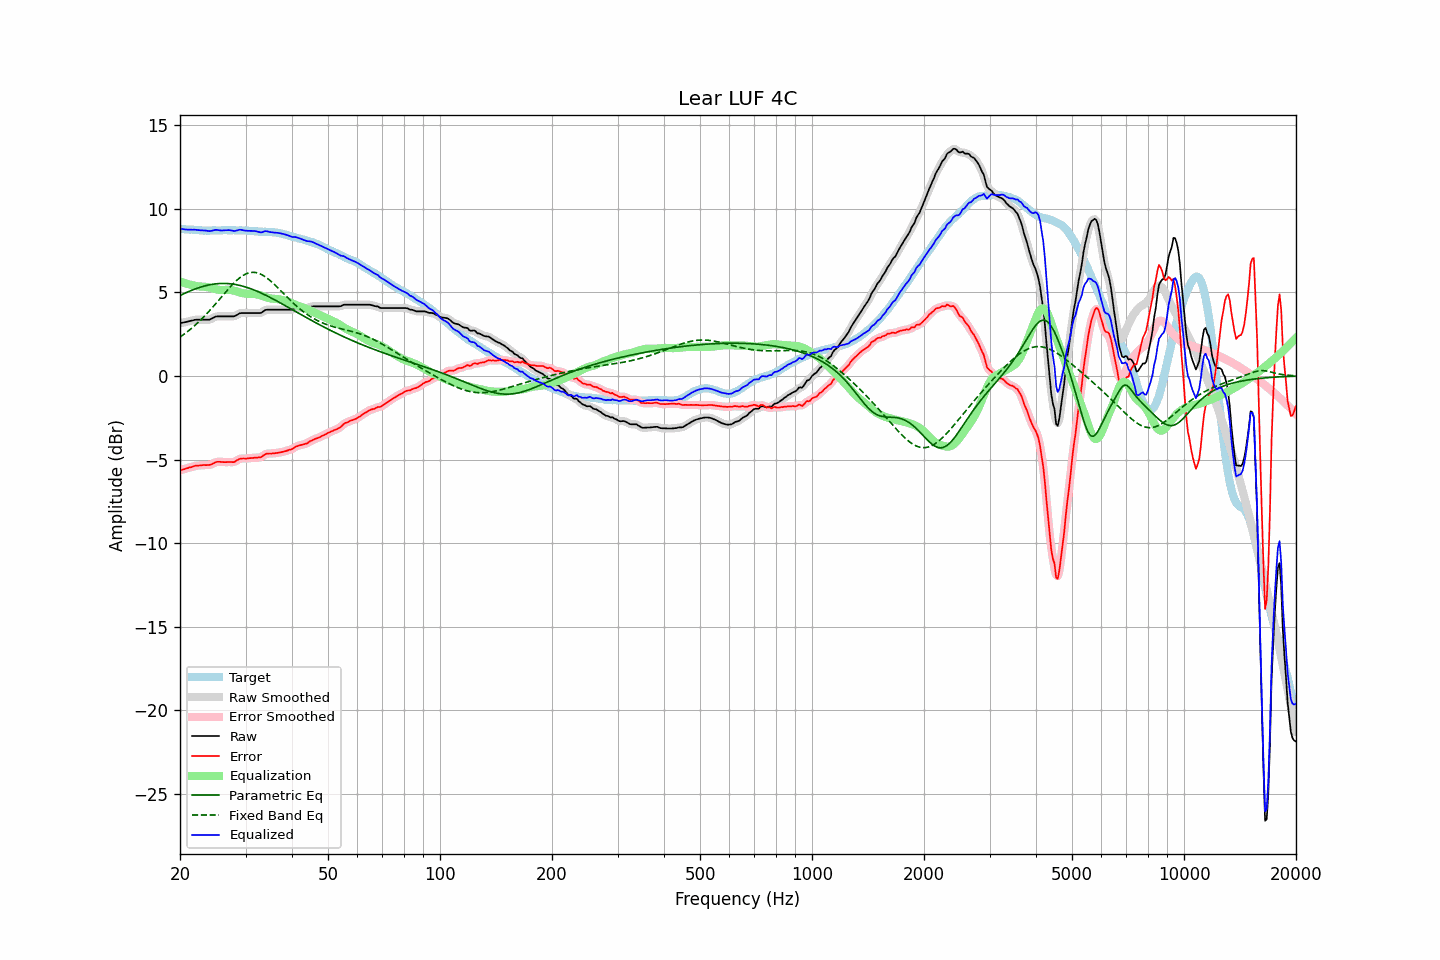

The table this chart was drawn from, first rows:
frequency, raw, error, smoothed, error_smoothed, equalization, parametric_eq, fixed_band_eq, equalized_raw, equalized_smoothed, target
20.00, 3.16, -5.65, 3.16, -5.65, 5.66, 4.81, 2.33, 8.81, 8.82, 8.80
20.20, 3.18, -5.62, 3.18, -5.62, 5.62, 4.86, 2.39, 8.80, 8.80, 8.79
20.40, 3.20, -5.59, 3.19, -5.59, 5.59, 4.91, 2.46, 8.78, 8.78, 8.78
20.61, 3.22, -5.57, 3.22, -5.56, 5.56, 4.95, 2.53, 8.77, 8.77, 8.78
20.81, 3.24, -5.53, 3.24, -5.53, 5.53, 5.00, 2.60, 8.76, 8.76, 8.76
21.02, 3.26, -5.51, 3.26, -5.50, 5.50, 5.04, 2.68, 8.75, 8.76, 8.76
21.23, 3.29, -5.47, 3.28, -5.48, 5.47, 5.08, 2.76, 8.76, 8.75, 8.75
21.44, 3.31, -5.46, 3.31, -5.45, 5.45, 5.12, 2.84, 8.75, 8.76, 8.76
21.66, 3.33, -5.43, 3.33, -5.42, 5.42, 5.16, 2.92, 8.75, 8.76, 8.76
21.87, 3.36, -5.39, 3.35, -5.40, 5.40, 5.19, 3.00, 8.76, 8.75, 8.74
22.09, 3.37, -5.37, 3.36, -5.38, 5.38, 5.23, 3.09, 8.75, 8.75, 8.73
22.31, 3.37, -5.37, 3.37, -5.36, 5.37, 5.26, 3.18, 8.73, 8.74, 8.73
22.54, 3.37, -5.36, 3.37, -5.36, 5.36, 5.29, 3.27, 8.72, 8.72, 8.73
22.76, 3.37, -5.35, 3.37, -5.35, 5.35, 5.33, 3.36, 8.72, 8.72, 8.71
22.99, 3.37, -5.34, 3.37, -5.34, 5.35, 5.35, 3.46, 8.71, 8.71, 8.70
23.22, 3.37, -5.33, 3.37, -5.33, 5.34, 5.38, 3.56, 8.71, 8.71, 8.69
23.45, 3.37, -5.34, 3.36, -5.33, 5.34, 5.41, 3.66, 8.70, 8.70, 8.70
23.69, 3.37, -5.33, 3.36, -5.33, 5.32, 5.43, 3.76, 8.69, 8.68, 8.70
23.92, 3.37, -5.33, 3.37, -5.33, 5.30, 5.45, 3.86, 8.67, 8.68, 8.70
24.16, 3.40, -5.31, 3.40, -5.30, 5.28, 5.47, 3.97, 8.67, 8.68, 8.70
24.40, 3.45, -5.27, 3.45, -5.27, 5.25, 5.48, 4.08, 8.70, 8.70, 8.71
24.65, 3.50, -5.22, 3.50, -5.22, 5.22, 5.50, 4.19, 8.72, 8.72, 8.71
24.89, 3.55, -5.17, 3.54, -5.17, 5.20, 5.51, 4.30, 8.74, 8.74, 8.71
25.14, 3.57, -5.14, 3.56, -5.15, 5.18, 5.52, 4.41, 8.74, 8.74, 8.70
25.39, 3.57, -5.14, 3.57, -5.13, 5.16, 5.53, 4.52, 8.72, 8.73, 8.70
25.65, 3.57, -5.14, 3.57, -5.14, 5.15, 5.53, 4.64, 8.71, 8.71, 8.70
25.91, 3.57, -5.15, 3.57, -5.15, 5.14, 5.54, 4.75, 8.71, 8.71, 8.71
26.16, 3.57, -5.16, 3.57, -5.16, 5.14, 5.54, 4.86, 8.71, 8.71, 8.72
26.43, 3.57, -5.16, 3.57, -5.16, 5.15, 5.54, 4.98, 8.72, 8.72, 8.72
26.69, 3.57, -5.16, 3.57, -5.16, 5.16, 5.53, 5.09, 8.73, 8.73, 8.72
26.96, 3.57, -5.15, 3.57, -5.15, 5.16, 5.53, 5.20, 8.73, 8.73, 8.72
27.23, 3.57, -5.15, 3.57, -5.15, 5.16, 5.52, 5.30, 8.72, 8.72, 8.71
27.50, 3.57, -5.15, 3.56, -5.16, 5.14, 5.51, 5.41, 8.71, 8.70, 8.71
27.77, 3.57, -5.16, 3.57, -5.15, 5.12, 5.50, 5.51, 8.69, 8.69, 8.72
28.05, 3.58, -5.15, 3.59, -5.13, 5.09, 5.48, 5.61, 8.67, 8.68, 8.72
28.33, 3.64, -5.07, 3.63, -5.08, 5.07, 5.46, 5.70, 8.70, 8.70, 8.70
28.62, 3.69, -5.02, 3.69, -5.02, 5.04, 5.45, 5.78, 8.72, 8.72, 8.70
28.90, 3.75, -4.97, 3.74, -4.97, 5.01, 5.42, 5.86, 8.75, 8.74, 8.71
29.19, 3.77, -4.95, 3.76, -4.95, 4.98, 5.40, 5.94, 8.75, 8.74, 8.71
29.48, 3.77, -4.94, 3.77, -4.94, 4.96, 5.38, 6.00, 8.72, 8.73, 8.70
29.78, 3.77, -4.94, 3.77, -4.94, 4.94, 5.35, 6.06, 8.70, 8.71, 8.70
30.08, 3.77, -4.95, 3.77, -4.94, 4.93, 5.32, 6.11, 8.69, 8.69, 8.71
30.38, 3.77, -4.94, 3.77, -4.94, 4.92, 5.29, 6.14, 8.69, 8.69, 8.71
30.68, 3.77, -4.92, 3.77, -4.93, 4.92, 5.26, 6.17, 8.69, 8.69, 8.68
30.99, 3.77, -4.92, 3.77, -4.92, 4.92, 5.22, 6.19, 8.69, 8.69, 8.68
31.30, 3.77, -4.91, 3.77, -4.91, 4.92, 5.19, 6.20, 8.68, 8.68, 8.68
31.61, 3.77, -4.90, 3.77, -4.90, 4.91, 5.15, 6.20, 8.68, 8.68, 8.66
31.93, 3.77, -4.89, 3.77, -4.89, 4.90, 5.11, 6.19, 8.67, 8.67, 8.66
32.24, 3.77, -4.89, 3.76, -4.89, 4.88, 5.07, 6.17, 8.65, 8.64, 8.65
32.57, 3.77, -4.87, 3.76, -4.88, 4.85, 5.03, 6.14, 8.62, 8.62, 8.64
32.89, 3.77, -4.87, 3.78, -4.86, 4.82, 4.98, 6.10, 8.59, 8.60, 8.63
33.22, 3.81, -4.83, 3.82, -4.81, 4.79, 4.94, 6.06, 8.60, 8.61, 8.63
33.55, 3.88, -4.75, 3.88, -4.76, 4.76, 4.90, 6.00, 8.63, 8.63, 8.63
33.89, 3.95, -4.69, 3.93, -4.70, 4.72, 4.85, 5.94, 8.67, 8.65, 8.63
34.23, 3.97, -4.65, 3.96, -4.66, 4.69, 4.80, 5.87, 8.66, 8.66, 8.62
34.57, 3.97, -4.65, 3.97, -4.64, 4.67, 4.75, 5.79, 8.63, 8.64, 8.61
34.92, 3.97, -4.64, 3.97, -4.64, 4.65, 4.70, 5.71, 8.61, 8.61, 8.61
35.27, 3.97, -4.65, 3.97, -4.64, 4.63, 4.65, 5.63, 8.60, 8.60, 8.61
35.62, 3.97, -4.63, 3.97, -4.63, 4.62, 4.60, 5.54, 8.59, 8.59, 8.60
35.97, 3.97, -4.63, 3.97, -4.63, 4.61, 4.55, 5.45, 8.58, 8.58, 8.59
... 635 more rows
